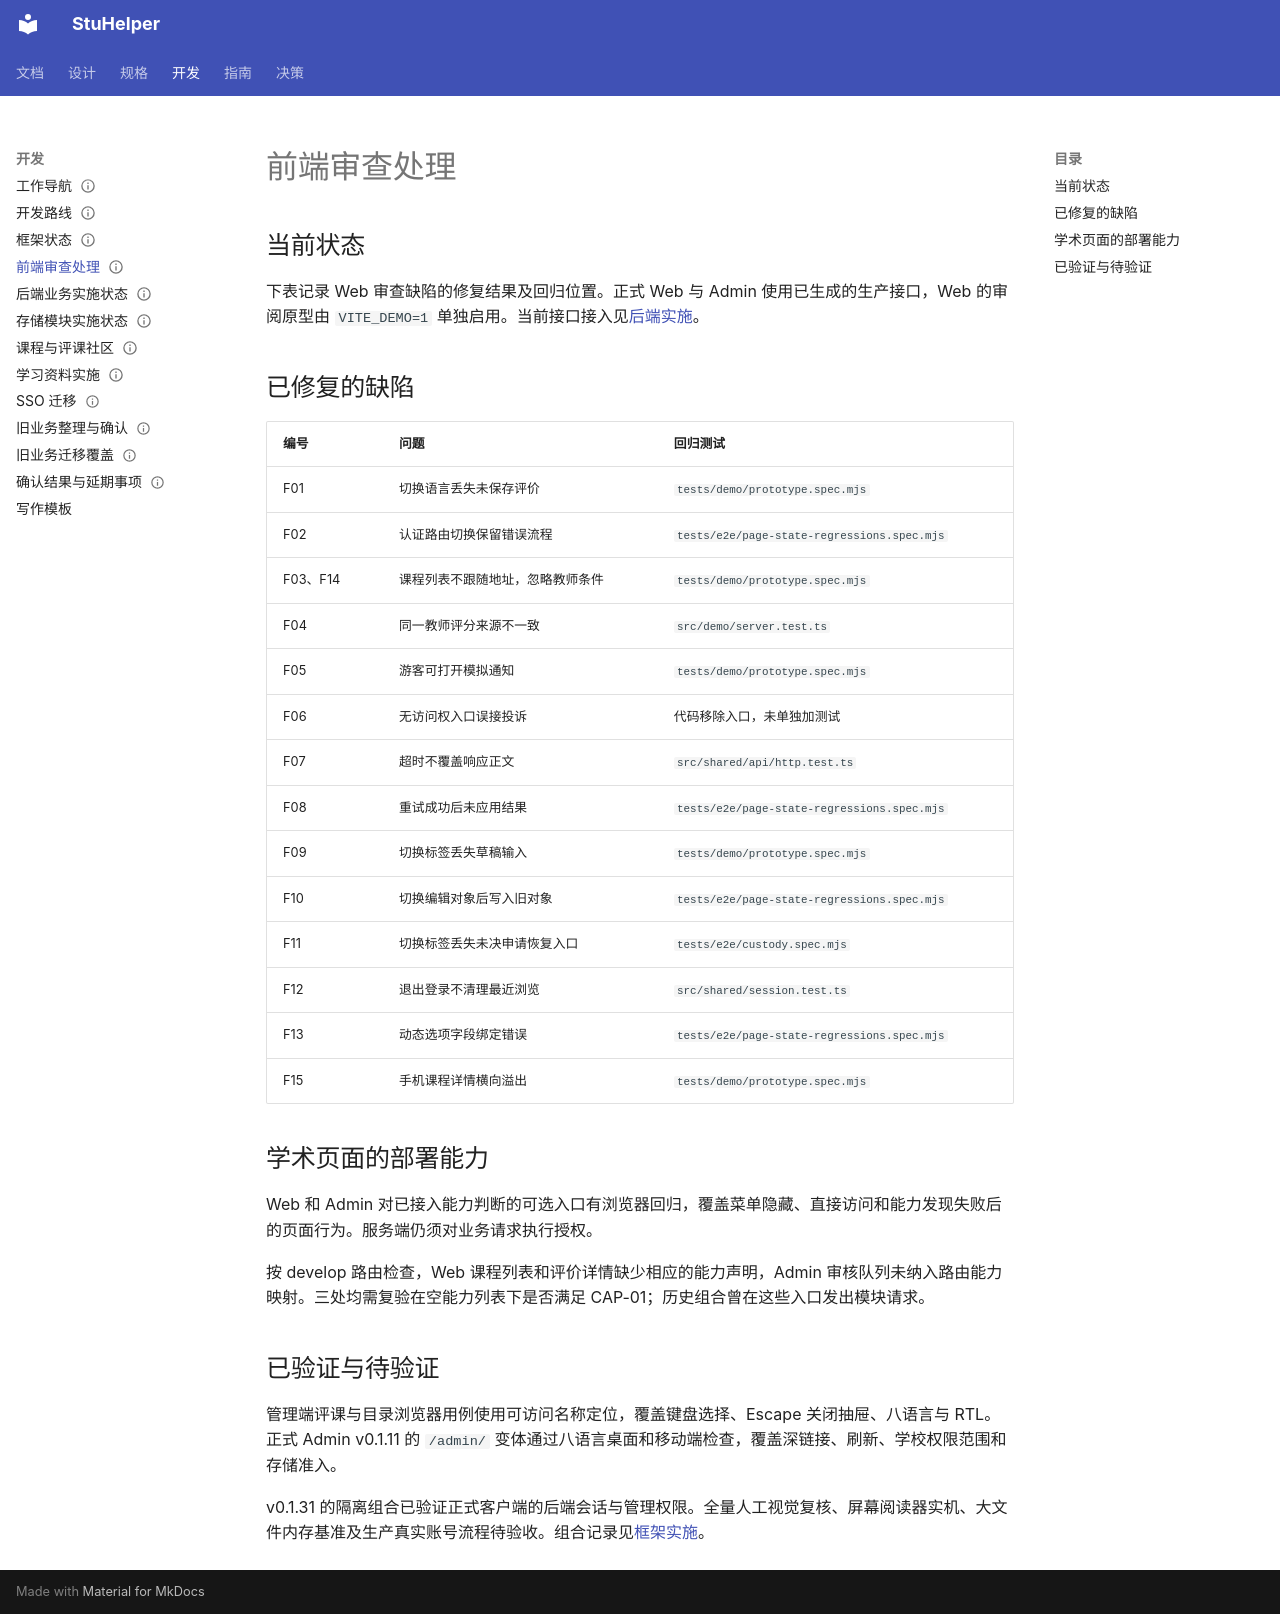

repository: StuHelper/stuhelper · page: development/frontend-review/index.html · generator: mkdocs

---
type: development
status: Accepted
updated: 2026-11-21
---

# 前端审查处理

## 当前状态

下表记录 Web 审查缺陷的修复结果及回归位置。正式 Web 与 Admin 使用已生成的生产接口，Web 的审阅原型由 `VITE_DEMO=1` 单独启用。当前接口接入见[后端实施](backend-decisions.md)。

## 已修复的缺陷

| 编号 | 问题 | 回归测试 |
| --- | --- | --- |
| F01 | 切换语言丢失未保存评价 | `tests/demo/prototype.spec.mjs` |
| F02 | 认证路由切换保留错误流程 | `tests/e2e/page-state-regressions.spec.mjs` |
| F03、F14 | 课程列表不跟随地址，忽略教师条件 | `tests/demo/prototype.spec.mjs` |
| F04 | 同一教师评分来源不一致 | `src/demo/server.test.ts` |
| F05 | 游客可打开模拟通知 | `tests/demo/prototype.spec.mjs` |
| F06 | 无访问权入口误接投诉 | 代码移除入口，未单独加测试 |
| F07 | 超时不覆盖响应正文 | `src/shared/api/http.test.ts` |
| F08 | 重试成功后未应用结果 | `tests/e2e/page-state-regressions.spec.mjs` |
| F09 | 切换标签丢失草稿输入 | `tests/demo/prototype.spec.mjs` |
| F10 | 切换编辑对象后写入旧对象 | `tests/e2e/page-state-regressions.spec.mjs` |
| F11 | 切换标签丢失未决申请恢复入口 | `tests/e2e/custody.spec.mjs` |
| F12 | 退出登录不清理最近浏览 | `src/shared/session.test.ts` |
| F13 | 动态选项字段绑定错误 | `tests/e2e/page-state-regressions.spec.mjs` |
| F15 | 手机课程详情横向溢出 | `tests/demo/prototype.spec.mjs` |

## 学术页面的部署能力

Web 和 Admin 对已接入能力判断的可选入口有浏览器回归，覆盖菜单隐藏、直接访问和能力发现失败后的页面行为。服务端仍须对业务请求执行授权。

按 develop 路由检查，Web 课程列表和评价详情缺少相应的能力声明，Admin 审核队列未纳入路由能力映射。三处均需复验在空能力列表下是否满足 CAP-01；历史组合曾在这些入口发出模块请求。

## 已验证与待验证

管理端评课与目录浏览器用例使用可访问名称定位，覆盖键盘选择、Escape 关闭抽屉、八语言与 RTL。正式 Admin v0.1.11 的 `/admin/` 变体通过八语言桌面和移动端检查，覆盖深链接、刷新、学校权限范围和存储准入。

v0.1.31 的隔离组合已验证正式客户端的后端会话与管理权限。全量人工视觉复核、屏幕阅读器实机、大文件内存基准及生产真实账号流程待验收。组合记录见[框架实施](framework-bootstrap.md#统一业务组合验收)。
